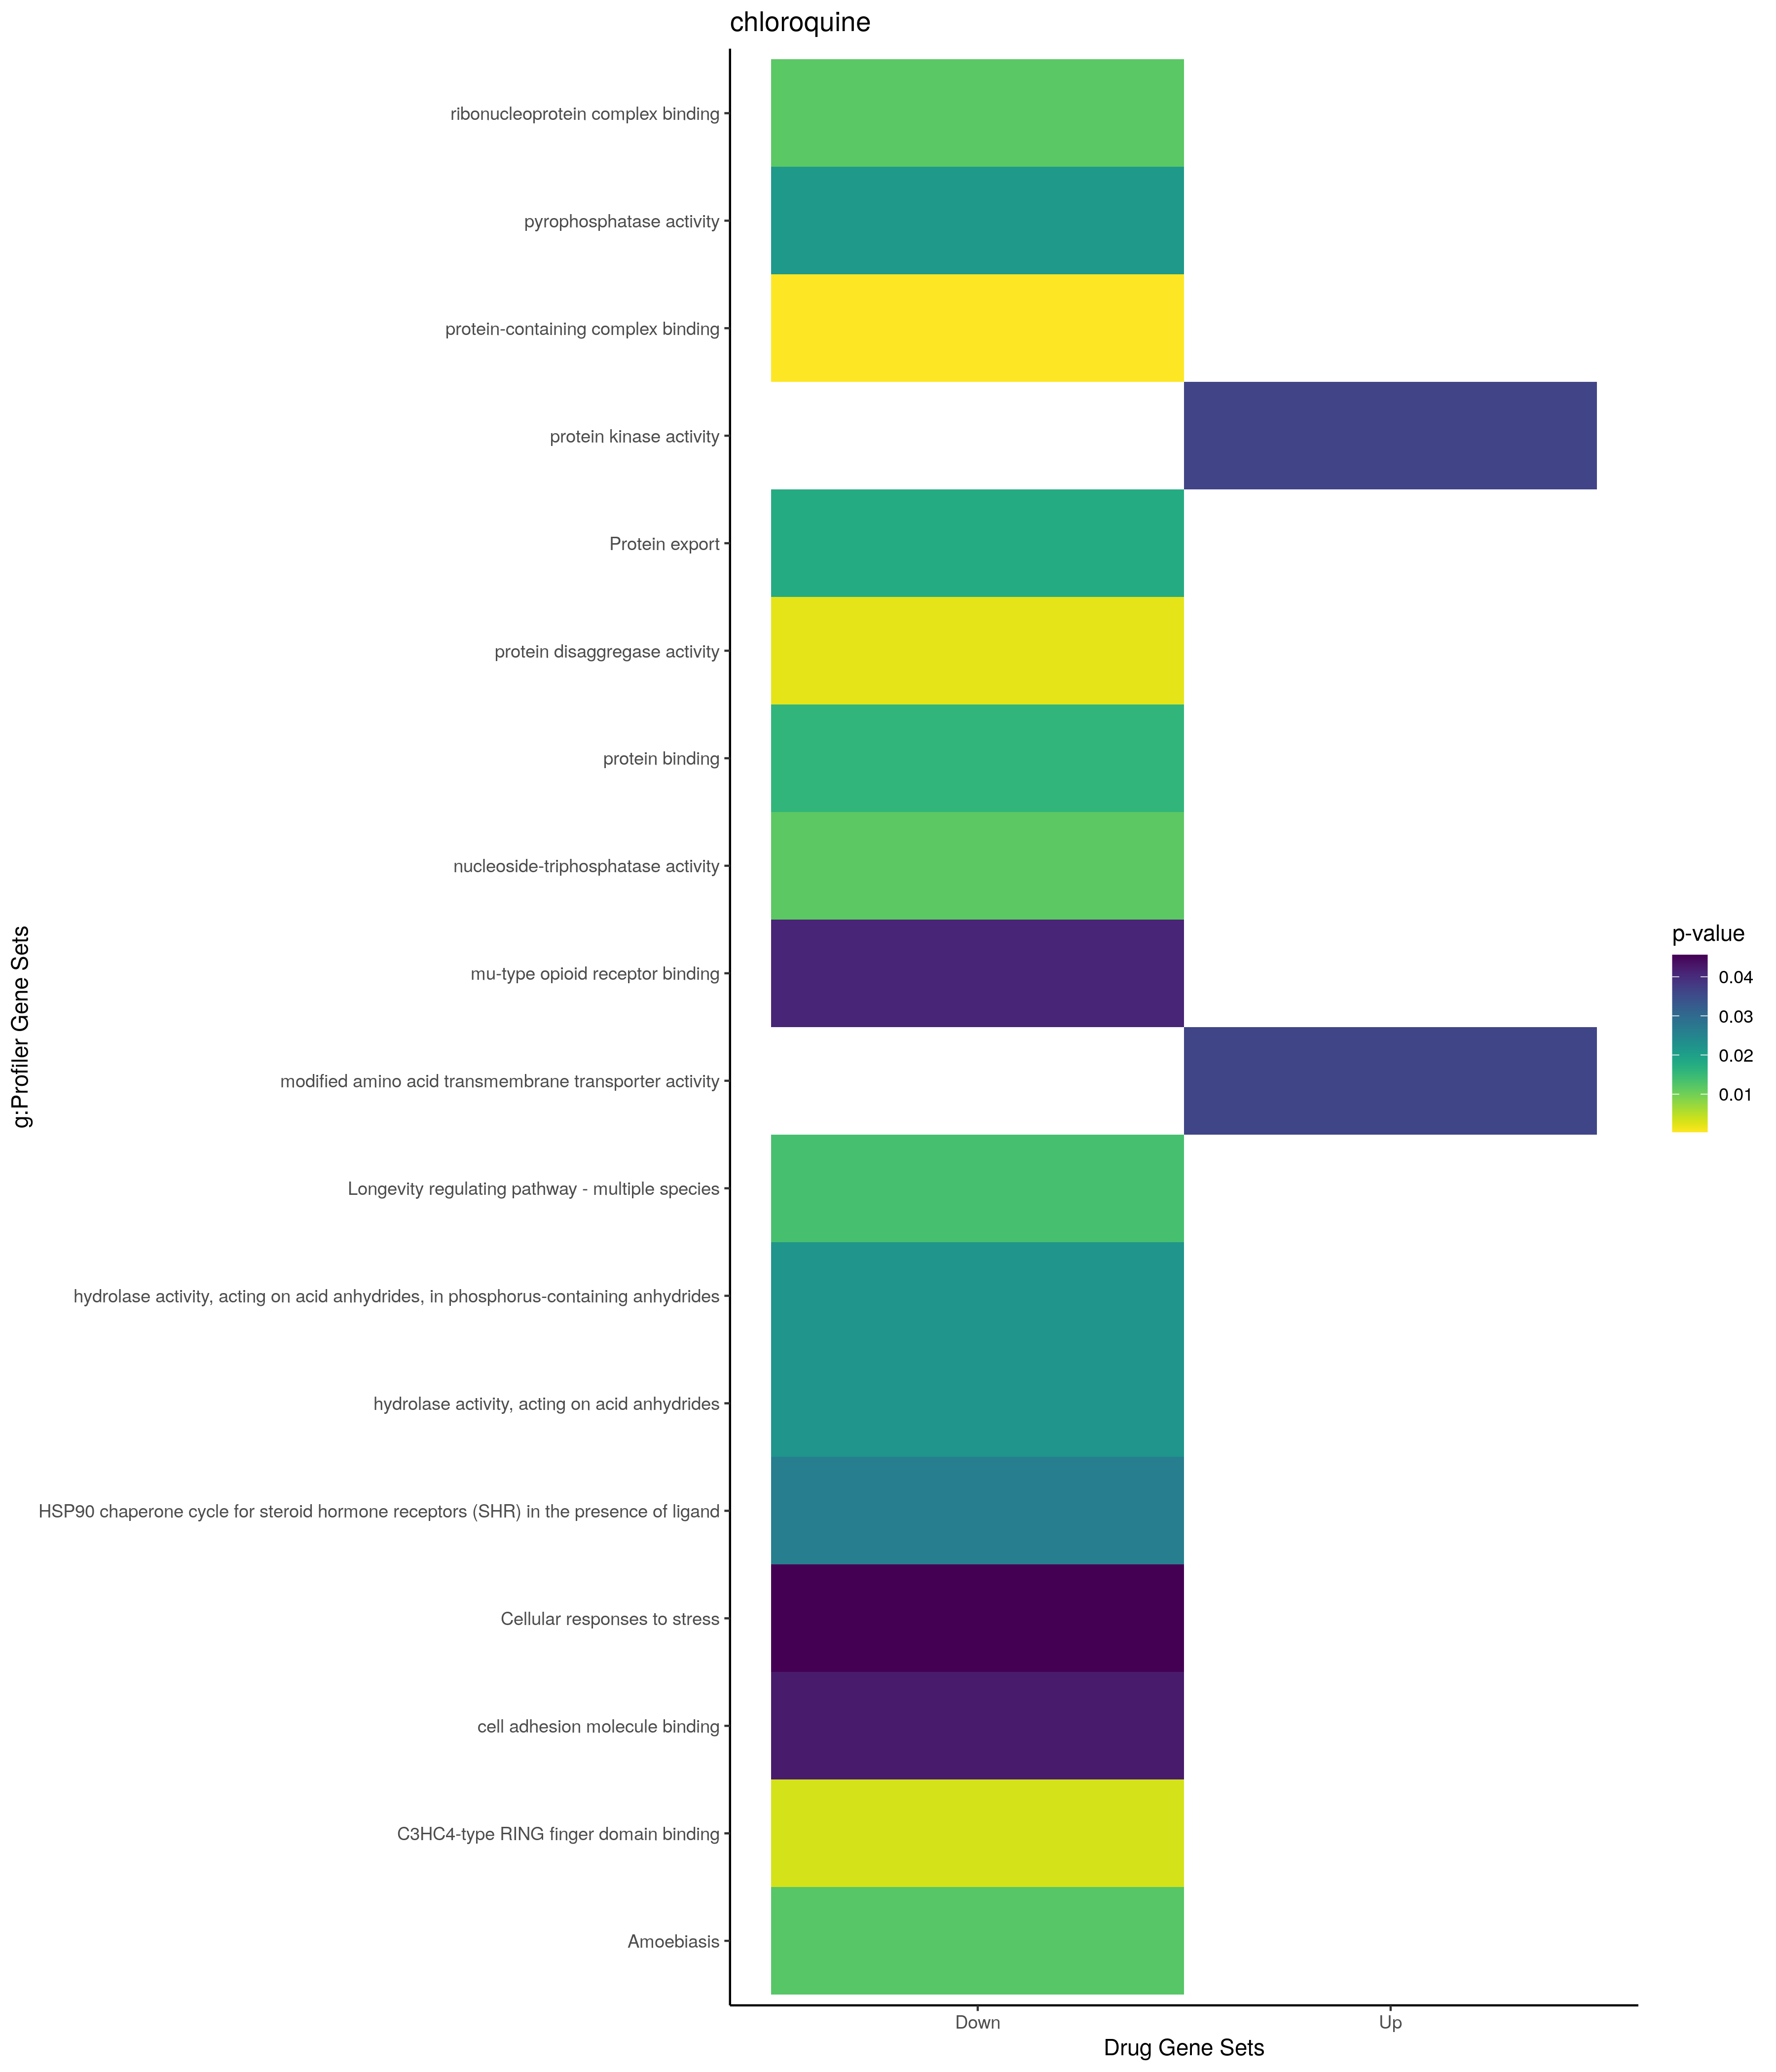

Values plotted in this chart, from the file beside it:
; query; significant; p_value; term_size; query_size; intersection_size; precision; recall; term_id; source; term_name; effective_domain_size; source_order; set
1; query_1; TRUE; 0,00217437525341068; 49; 34; 4; 0,117647058823529; 0,0816326530612245; GO:0043303; GO:BP; mast cell degranulation; 21100; 12232; Up
2; query_1; TRUE; 0,00255876643881057; 51; 34; 4; 0,117647058823529; 0,0784313725490196; GO:0002448; GO:BP; mast cell mediated immunity; 21100; 1094; Up
3; query_1; TRUE; 0,00255876643881057; 51; 34; 4; 0,117647058823529; 0,0784313725490196; GO:0002279; GO:BP; mast cell activation involved in immune …; 21100; 934; Up
4; query_1; TRUE; 0,00641019738130092; 64; 34; 4; 0,117647058823529; 0,0625; GO:0045576; GO:BP; mast cell activation; 21100; 13308; Up
5; query_1; TRUE; 0,0105707503497773; 23; 32; 3; 0,09375; 0,130434782608696; GO:0035162; GO:BP; embryonic hemopoiesis; 21100; 10189; Up
6; query_1; TRUE; 0,0134525190956034; 77; 34; 4; 0,117647058823529; 0,051948051948052; GO:0043299; GO:BP; leukocyte degranulation; 21100; 12228; Up
7; query_1; TRUE; 0,0141635608325849; 78; 34; 4; 0,117647058823529; 0,0512820512820513; GO:0032418; GO:BP; lysosome localization; 21100; 8748; Up
8; query_1; TRUE; 0,0141635608325849; 78; 34; 4; 0,117647058823529; 0,0512820512820513; GO:1990849; GO:BP; vacuolar localization; 21100; 29153; Up
9; query_1; TRUE; 0,0265179727402609; 227; 49; 6; 0,122448979591837; 0,026431718061674; GO:0046777; GO:BP; protein autophosphorylation; 21100; 14353; Up
10; query_1; TRUE; 0,0285007825044761; 93; 34; 4; 0,117647058823529; 0,043010752688172; GO:0002275; GO:BP; myeloid cell activation involved in immu…; 21100; 930; Up
11; query_1; TRUE; 0,0296568971048271; 1658; 37; 12; 0,324324324324324; 0,00723763570566948; GO:0042592; GO:BP; homeostatic process; 21100; 11832; Up
12; query_1; TRUE; 0,0320391846581613; 31; 34; 3; 0,0882352941176471; 0,0967741935483871; GO:0043304; GO:BP; regulation of mast cell degranulation; 21100; 12233; Up
13; query_1; TRUE; 0,0325764200205697; 5; 28; 2; 0,0714285714285714; 0,4; GO:0070662; GO:BP; mast cell proliferation; 21100; 18995; Up
14; query_1; TRUE; 0,0338357353219712; 102; 11; 3; 0,272727272727273; 0,0294117647058824; GO:0016575; GO:BP; histone deacetylation; 21100; 5851; Up
15; query_1; TRUE; 0,0388033612570223; 33; 34; 3; 0,0882352941176471; 0,0909090909090909; GO:0033006; GO:BP; regulation of mast cell activation invol…; 21100; 9182; Up
16; query_1; TRUE; 0,0460293431254459; 105; 34; 4; 0,117647058823529; 0,0380952380952381; GO:0002444; GO:BP; myeloid leukocyte mediated immunity; 21100; 1090; Up
17; query_1; TRUE; 0,0485049607250492; 396; 32; 6; 0,1875; 0,0151515151515152; GO:0030099; GO:BP; myeloid cell differentiation; 21100; 7702; Up
18; query_1; TRUE; 0,0018488884973944; 170; 35; 5; 0,142857142857143; 0,0294117647058824; GO:0009898; GO:CC; cytoplasmic side of plasma membrane; 21698; 784; Up
19; query_1; TRUE; 0,00299691273154836; 76; 2; 2; 1; 0,0263157894736842; GO:0000792; GO:CC; heterochromatin; 21698; 109; Up
20; query_1; TRUE; 0,00359449205032493; 195; 35; 5; 0,142857142857143; 0,0256410256410256; GO:0098562; GO:CC; cytoplasmic side of membrane; 21698; 3557; Up
21; query_1; TRUE; 0,00512955284405187; 101; 35; 4; 0,114285714285714; 0,0396039603960396; GO:0031234; GO:CC; extrinsic component of cytoplasmic side …; 21698; 1245; Up
22; query_1; TRUE; 0,0186648978579463; 661; 35; 7; 0,2; 0,010590015128593; GO:0098552; GO:CC; side of membrane; 21698; 3547; Up
23; query_1; TRUE; 0,0289123212469902; 235; 2; 2; 1; 0,00851063829787234; GO:0000775; GO:CC; chromosome, centromeric region; 21698; 100; Up
24; query_1; TRUE; 0,0417061195013173; 173; 35; 4; 0,114285714285714; 0,023121387283237; GO:0019897; GO:CC; extrinsic component of plasma membrane; 21698; 982; Up
25; query_1; TRUE; 0,0362923177402466; 22; 13; 2; 0,153846153846154; 0,0909090909090909; GO:0072349; GO:MF; modified amino acid transmembrane transp…; 20183; 10033; Up
26; query_1; TRUE; 0,0364370257309401; 586; 50; 8; 0,16; 0,0136518771331058; GO:0004672; GO:MF; protein kinase activity; 20183; 1251; Up
27; query_1; TRUE; 0,0149810176703632; 10674; 36; 32; 0,888888888888889; 0,00299793891699457; TF:M08205_1; TF; Factor: E2F-1:Elk-1; motif: SGCGCSNNAMCG…; 19958; 1427; Up
28; query_1; TRUE; 0,0223027165612419; 5294; 45; 26; 0,577777777777778; 0,00491122024933887; TF:M08867_1; TF; Factor: AP2; motif: GCCYGSGGSN; match cl…; 19958; 153; Up
29; query_1; TRUE; 0,0418202103560139; 2933; 36; 16; 0,444444444444444; 0,00545516535969997; TF:M12461; TF; Factor: ZBTB14; motif: SSCCGCGCACNS; 19958; 9086; Up
30; query_1; TRUE; 0,0439078171592627; 13453; 47; 44; 0,936170212765957; 0,00327064595257563; TF:M11603_1; TF; Factor: TCF-1; motif: ACATCGRGRCGCTGW; m…; 19958; 8403; Up
31; query_1; TRUE; 0,00789689321568288; 12; 15; 3; 0,2; 0,25; CORUM:725; CORUM; P2X7 receptor signalling complex; 3627; 395; Down
32; query_1; TRUE; 0,0483516967033451; 2; 32; 2; 0,0625; 1; CORUM:5521; CORUM; EED-EZH polycomb complex; 3627; 1710; Down
33; query_1; TRUE; 0,000235897693018833; 7399; 48; 33; 0,6875; 0,00446006217056359; GO:0032991; GO:CC; protein-containing complex; 21698; 1568; Down
34; query_1; TRUE; 0,0002371254745051; 12241; 43; 39; 0,906976744186046; 0,00318601421452496; GO:0005737; GO:CC; cytoplasm; 21698; 384; Down
35; query_1; TRUE; 0,000523592789208092; 2110; 15; 9; 0,6; 0,0042654028436019; GO:0070062; GO:CC; extracellular exosome; 21698; 2739; Down
36; query_1; TRUE; 0,000573770318531202; 2133; 15; 9; 0,6; 0,00421940928270042; GO:1903561; GO:CC; extracellular vesicle; 21698; 4067; Down
37; query_1; TRUE; 0,000576043945995134; 2134; 15; 9; 0,6; 0,0042174320524836; GO:0065010; GO:CC; extracellular membrane-bounded organelle; 21698; 2715; Down
38; query_1; TRUE; 0,000576043945995134; 2134; 15; 9; 0,6; 0,0042174320524836; GO:0043230; GO:CC; extracellular organelle; 21698; 2127; Down
39; query_1; TRUE; 0,000879429194262441; 5420; 48; 27; 0,5625; 0,00498154981549816; GO:0005829; GO:CC; cytosol; 21698; 469; Down
40; query_1; TRUE; 0,00123016751036634; 423; 36; 7; 0,194444444444444; 0,016548463356974; GO:0005925; GO:CC; focal adhesion; 21698; 549; Down
41; query_1; TRUE; 0,00141190488768555; 432; 36; 7; 0,194444444444444; 0,0162037037037037; GO:0030055; GO:CC; cell-substrate junction; 21698; 1026; Down
42; query_1; TRUE; 0,00174898842685016; 848; 36; 9; 0,25; 0,0106132075471698; GO:0070161; GO:CC; anchoring junction; 21698; 2761; Down
43; query_1; TRUE; 0,0109388487542582; 124; 35; 4; 0,114285714285714; 0,032258064516129; GO:1904813; GO:CC; ficolin-1-rich granule lumen; 21698; 4086; Down
44; query_1; TRUE; 0,0247243725730996; 3364; 15; 9; 0,6; 0,00267538644470868; GO:0005615; GO:CC; extracellular space; 21698; 277; Down
45; query_1; TRUE; 0,0316941462525788; 130; 17; 3; 0,176470588235294; 0,0230769230769231; GO:0034399; GO:CC; nuclear periphery; 21698; 1708; Down
46; query_1; TRUE; 0,0447971998451189; 3957; 42; 18; 0,428571428571429; 0,0045489006823351; GO:0031982; GO:CC; vesicle; 21698; 1451; Down
47; query_1; TRUE; 0,000318033972888125; 1283; 47; 14; 0,297872340425532; 0,0109119251753702; GO:0044877; GO:MF; protein-containing complex binding; 20183; 7118; Down
48; query_1; TRUE; 0,00212762153098167; 5; 15; 2; 0,133333333333333; 0,4; GO:0140545; GO:MF; protein disaggregase activity; 20183; 11869; Down
49; query_1; TRUE; 0,00319006181403876; 6; 15; 2; 0,133333333333333; 0,333333333333333; GO:0055131; GO:MF; C3HC4-type RING finger domain binding; 20183; 9566; Down
50; query_1; TRUE; 0,0116495985690357; 698; 47; 9; 0,191489361702128; 0,0128939828080229; GO:0017111; GO:MF; nucleoside-triphosphatase activity; 20183; 3978; Down
51; query_1; TRUE; 0,0118613048302356; 154; 47; 5; 0,106382978723404; 0,0324675324675325; GO:0043021; GO:MF; ribonucleoprotein complex binding; 20183; 6746; Down
52; query_1; TRUE; 0,0158844879669744; 14833; 42; 41; 0,976190476190476; 0,00276410705858559; GO:0005515; GO:MF; protein binding; 20183; 1879; Down
53; query_1; TRUE; 0,0212617409852957; 754; 47; 9; 0,191489361702128; 0,0119363395225464; GO:0016462; GO:MF; pyrophosphatase activity; 20183; 3543; Down
54; query_1; TRUE; 0,0219254827582313; 757; 47; 9; 0,191489361702128; 0,011889035667107; GO:0016818; GO:MF; hydrolase activity, acting on acid anhyd…; 20183; 3781; Down
55; query_1; TRUE; 0,0219254827582313; 757; 47; 9; 0,191489361702128; 0,011889035667107; GO:0016817; GO:MF; hydrolase activity, acting on acid anhyd…; 20183; 3780; Down
56; query_1; TRUE; 0,0409476431151301; 2; 1; 1; 1; 0,5; GO:0031852; GO:MF; mu-type opioid receptor binding; 20183; 5256; Down
57; query_1; TRUE; 0,0423749440156442; 560; 18; 5; 0,277777777777778; 0,00892857142857143; GO:0050839; GO:MF; cell adhesion molecule binding; 20183; 9068; Down
58; query_1; TRUE; 0,0121819165733145; 97; 2; 2; 1; 0,0206185567010309; KEGG:05146; KEGG; Amoebiasis; 7559; 420; Down
59; query_1; TRUE; 0,0136564503333082; 58; 15; 3; 0,2; 0,0517241379310345; KEGG:04213; KEGG; Longevity regulating pathway - multiple …; 7559; 273; Down
60; query_1; TRUE; 0,0178250235471941; 20; 47; 3; 0,0638297872340425; 0,15; KEGG:03060; KEGG; Protein export; 7559; 215; Down
... 35 more rows
